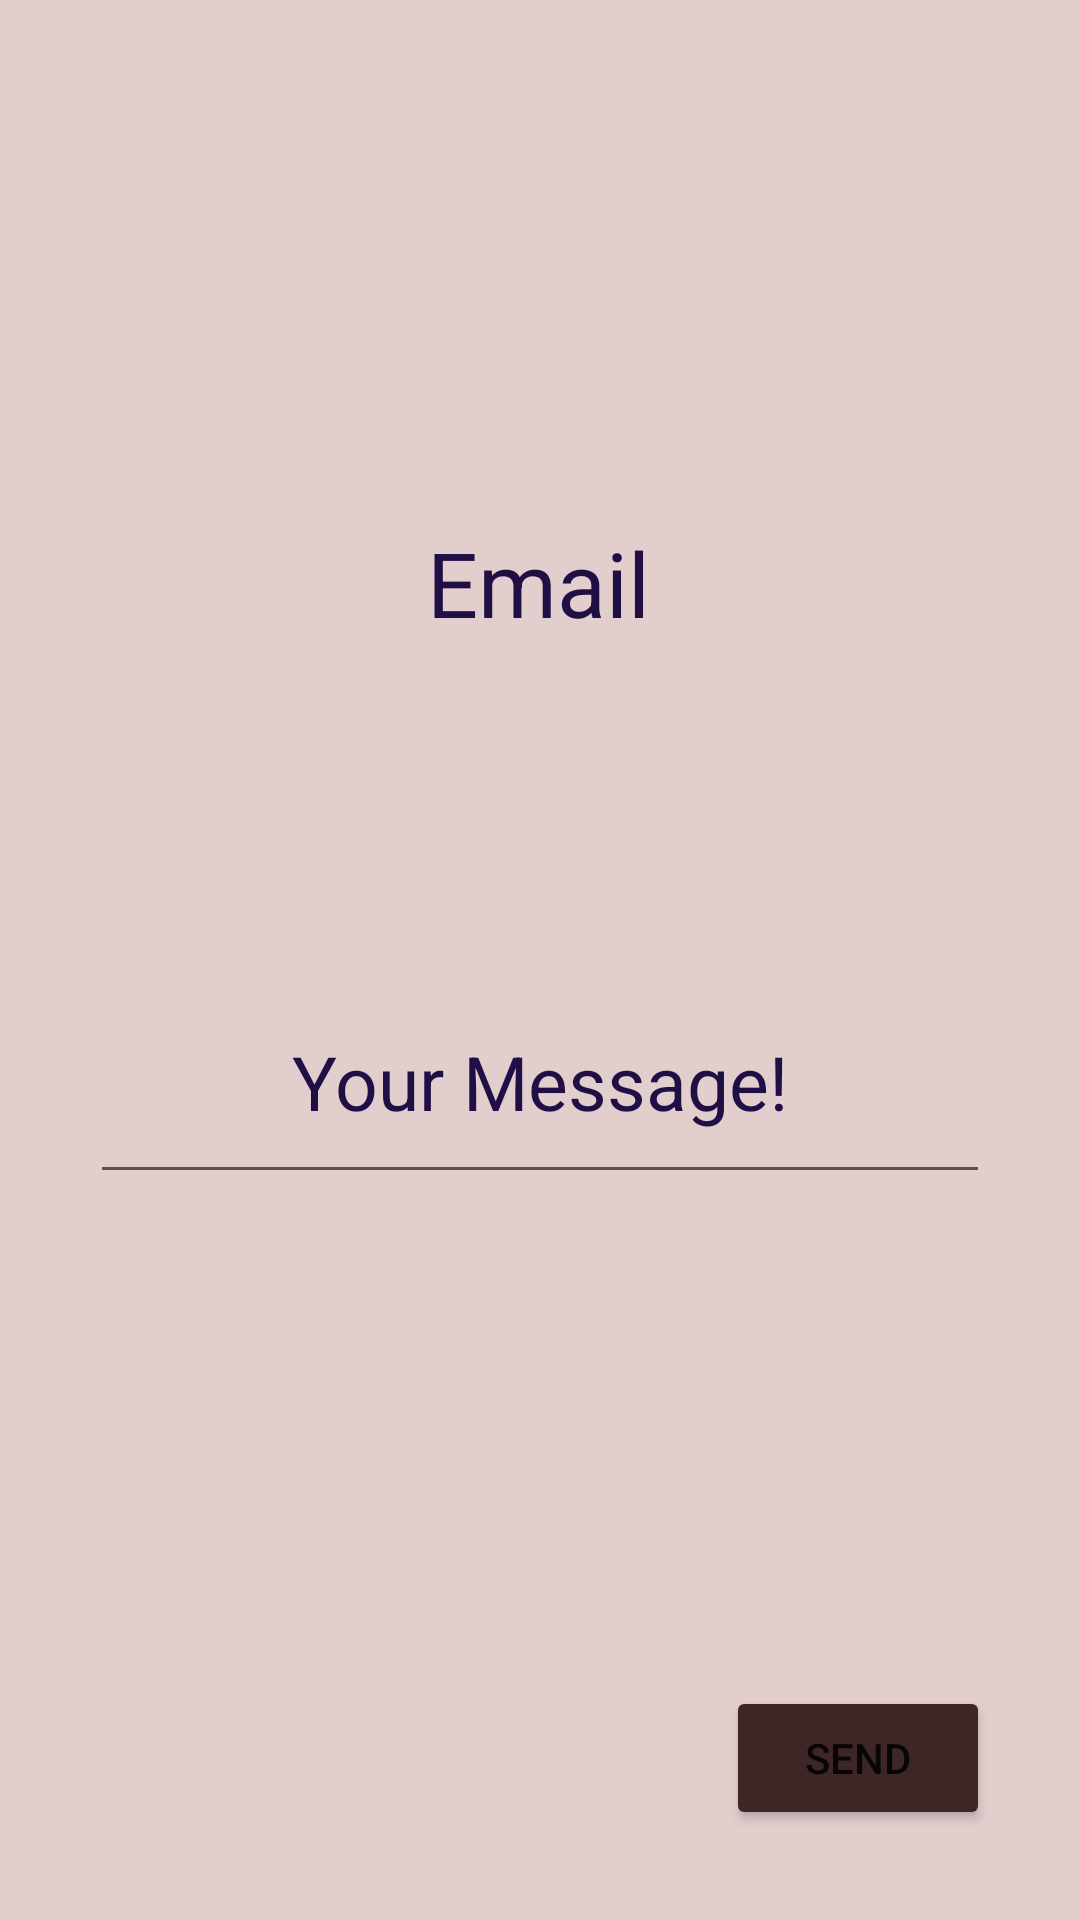

Produce the Android XML layout that renders to this screen, including the resource entries it uses.
<!-- AndroidManifest.xml: application theme Theme.MakingCallsEmailingEtc -->
<!-- res/layout/fragment_mailing.xml -->
<?xml version="1.0" encoding="utf-8"?>

<androidx.constraintlayout.widget.ConstraintLayout xmlns:android="http://schemas.android.com/apk/res/android"
    xmlns:app="http://schemas.android.com/apk/res-auto"
    xmlns:tools="http://schemas.android.com/tools"
    android:layout_width="match_parent"
    android:layout_height="match_parent"
    android:background="#E3CECE"
    android:padding="30dp"
    tools:context=".Mailing">

    <TextView
        android:id="@+id/textView"
        android:layout_width="wrap_content"
        android:layout_height="wrap_content"
        android:layout_marginTop="144dp"
        android:text="@string/email"
        android:textColor="#1F0F45"
        android:textSize="30sp"
        app:layout_constraintEnd_toEndOf="parent"
        app:layout_constraintHorizontal_bias="0.498"
        app:layout_constraintStart_toStartOf="parent"
        app:layout_constraintTop_toTopOf="parent" />

    <EditText
        android:id="@+id/mailAddress"
        android:layout_width="0dp"
        android:layout_height="30dp"
        android:layout_marginTop="120dp"
        android:background="@android:color/transparent"
        android:importantForAutofill="no"
        android:inputType="textEmailAddress"
        android:textSize="20sp"
        app:layout_constraintBottom_toTopOf="@+id/message"
        app:layout_constraintEnd_toEndOf="parent"
        app:layout_constraintStart_toStartOf="parent"
        app:layout_constraintTop_toBottomOf="@+id/textView"
        app:layout_constraintVertical_bias="0.0"
        tools:ignore="LabelFor" />

    <TextView
        android:layout_width="wrap_content"
        android:layout_height="wrap_content"
        android:text="@string/your_message"
        android:textColor="#1F0F45"
        android:textSize="25sp"
        app:layout_constraintBottom_toTopOf="@+id/message"
        app:layout_constraintEnd_toEndOf="parent"
        app:layout_constraintHorizontal_bias="0.5"
        app:layout_constraintStart_toStartOf="parent"
        app:layout_constraintTop_toBottomOf="@+id/mailAddress" />

    <EditText
        android:id="@+id/message"
        android:layout_width="match_parent"
        android:layout_height="0dp"
        android:layout_marginBottom="212dp"
        android:autofillHints="@android:string/paste_as_plain_text"
        android:inputType="text"
        app:layout_constraintBottom_toBottomOf="parent"
        app:layout_constraintEnd_toEndOf="parent"
        app:layout_constraintHorizontal_bias="0.116"
        app:layout_constraintStart_toStartOf="parent"
        tools:ignore="LabelFor" />

    <Button
        android:id="@+id/buttonSend"
        android:layout_width="wrap_content"
        android:layout_height="wrap_content"
        android:backgroundTint="#3E2626"
        android:text="@string/send"
        app:layout_constraintBottom_toBottomOf="parent"
        app:layout_constraintEnd_toEndOf="parent"
        app:layout_constraintHorizontal_bias="1.0"
        app:layout_constraintStart_toStartOf="parent"
        app:layout_constraintTop_toBottomOf="@+id/message"
        app:layout_constraintVertical_bias="1.0" />

</androidx.constraintlayout.widget.ConstraintLayout>
<!-- resources referenced by this layout -->
<resources>
  <string name="email">Email</string>
  <string name="send">SEND</string>
  <string name="your_message">Your Message!</string>
  <style name="Theme.MakingCallsEmailingEtc" parent="Theme.MaterialComponents.DayNight.DarkActionBar">
          
          <item name="colorPrimary">@color/purple_500</item>
          <item name="colorPrimaryVariant">@color/purple_700</item>
          <item name="colorOnPrimary">@color/white</item>
          
          <item name="colorSecondary">@color/teal_200</item>
          <item name="colorSecondaryVariant">@color/teal_700</item>
          <item name="colorOnSecondary">@color/black</item>
          
          <item name="android:statusBarColor" tools:targetApi="l">?attr/colorPrimaryVariant</item>
          
      </style>
  <!-- not gathered from this repository: default colours our renderer supplied (Android Studio template values) -->
  <color name="purple_500">#FF6200EE</color>
  <color name="purple_700">#FF3700B3</color>
  <color name="teal_200">#FF03DAC5</color>
  <color name="teal_700">#FF018786</color>
  <color name="black">#FF000000</color>
  <color name="white">#FFFFFFFF</color>
</resources>
